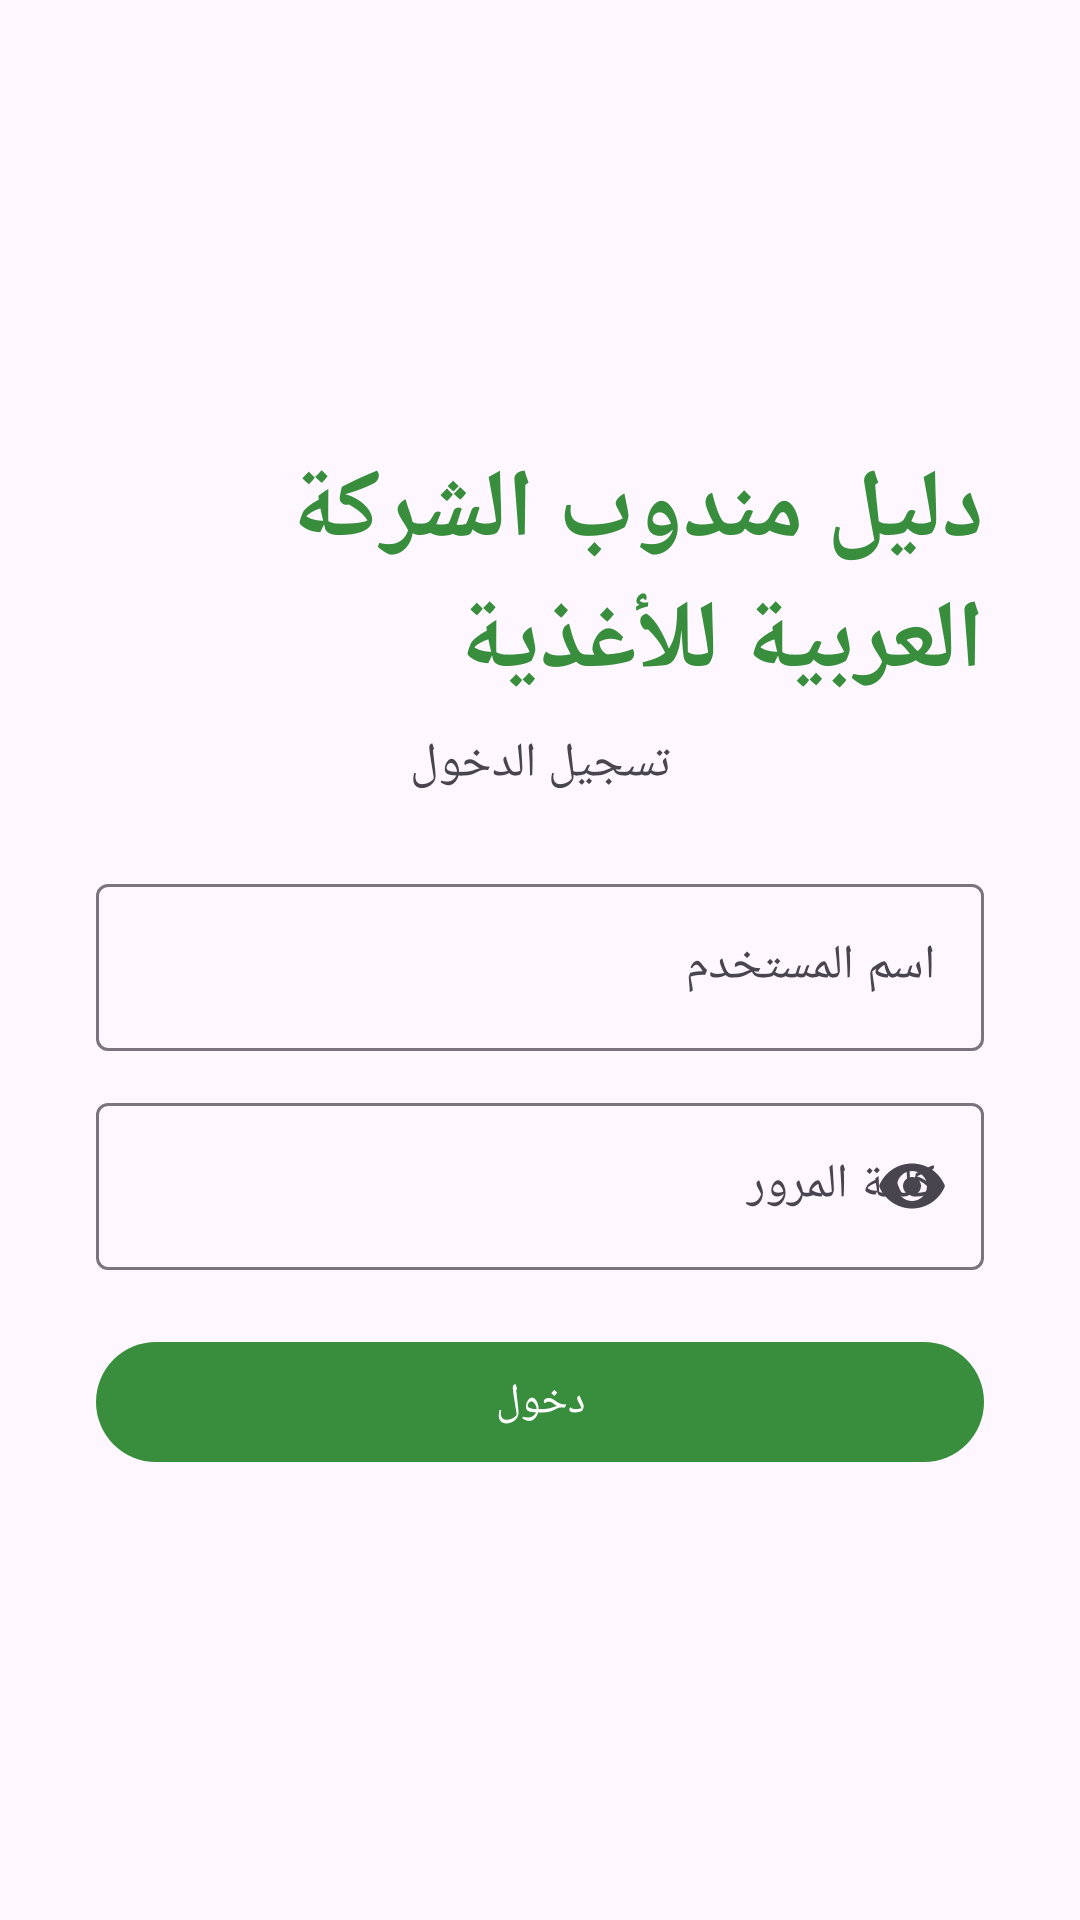

The Android layout XML behind this screen, and the referenced resources:
<!-- AndroidManifest.xml: application theme Theme.RepGuide -->
<!-- res/layout/activity_login.xml -->
<?xml version="1.0" encoding="utf-8"?>
<ScrollView xmlns:android="http://schemas.android.com/apk/res/android"
    xmlns:app="http://schemas.android.com/apk/res-auto"
    android:layout_width="match_parent"
    android:layout_height="match_parent"
    android:fillViewport="true">

    <LinearLayout
        android:layout_width="match_parent"
        android:layout_height="wrap_content"
        android:gravity="center"
        android:orientation="vertical"
        android:padding="32dp">

        <TextView
            android:layout_width="wrap_content"
            android:layout_height="wrap_content"
            android:text="@string/app_name"
            android:textColor="?attr/colorPrimary"
            android:textSize="32sp"
            android:textStyle="bold" />

        <TextView
            android:layout_width="wrap_content"
            android:layout_height="wrap_content"
            android:layout_marginTop="8dp"
            android:layout_marginBottom="24dp"
            android:text="@string/login_title"
            android:textSize="16sp" />

        <com.google.android.material.textfield.TextInputLayout
            android:layout_width="match_parent"
            android:layout_height="wrap_content"
            android:hint="@string/username">

            <com.google.android.material.textfield.TextInputEditText
                android:id="@+id/usernameInput"
                android:layout_width="match_parent"
                android:layout_height="wrap_content"
                android:inputType="text" />
        </com.google.android.material.textfield.TextInputLayout>

        <com.google.android.material.textfield.TextInputLayout
            android:layout_width="match_parent"
            android:layout_height="wrap_content"
            android:layout_marginTop="12dp"
            android:hint="@string/password"
            app:endIconMode="password_toggle">

            <com.google.android.material.textfield.TextInputEditText
                android:id="@+id/passwordInput"
                android:layout_width="match_parent"
                android:layout_height="wrap_content"
                android:inputType="textPassword" />
        </com.google.android.material.textfield.TextInputLayout>

        <TextView
            android:id="@+id/errorText"
            android:layout_width="match_parent"
            android:layout_height="wrap_content"
            android:layout_marginTop="12dp"
            android:textColor="@color/error_red"
            android:visibility="gone" />

        <com.google.android.material.button.MaterialButton
            android:id="@+id/loginButton"
            android:layout_width="match_parent"
            android:layout_height="wrap_content"
            android:layout_marginTop="20dp"
            android:text="@string/login_button" />

        <ProgressBar
            android:id="@+id/loginProgress"
            android:layout_width="wrap_content"
            android:layout_height="wrap_content"
            android:layout_marginTop="16dp"
            android:visibility="gone" />
    </LinearLayout>
</ScrollView>
<!-- resources referenced by this layout -->
<resources>
  <color name="error_red">#B00020</color>
  <string name="app_name">دليل مندوب الشركة العربية للأغذية</string>
  <string name="login_button">دخول</string>
  <string name="login_title">تسجيل الدخول</string>
  <string name="password">كلمة المرور</string>
  <string name="username">اسم المستخدم</string>
  <style name="Theme.RepGuide" parent="Theme.Material3.DayNight.NoActionBar">
          <item name="colorPrimary">@color/green_700</item>
          <item name="colorOnPrimary">@color/white</item>
          <item name="colorPrimaryContainer">@color/green_900</item>
          <item name="colorSecondary">@color/amber_500</item>
      </style>
  <color name="green_700">#388E3C</color>
  <color name="white">#FFFFFF</color>
  <color name="green_900">#1B5E20</color>
  <color name="amber_500">#FFC107</color>
</resources>
